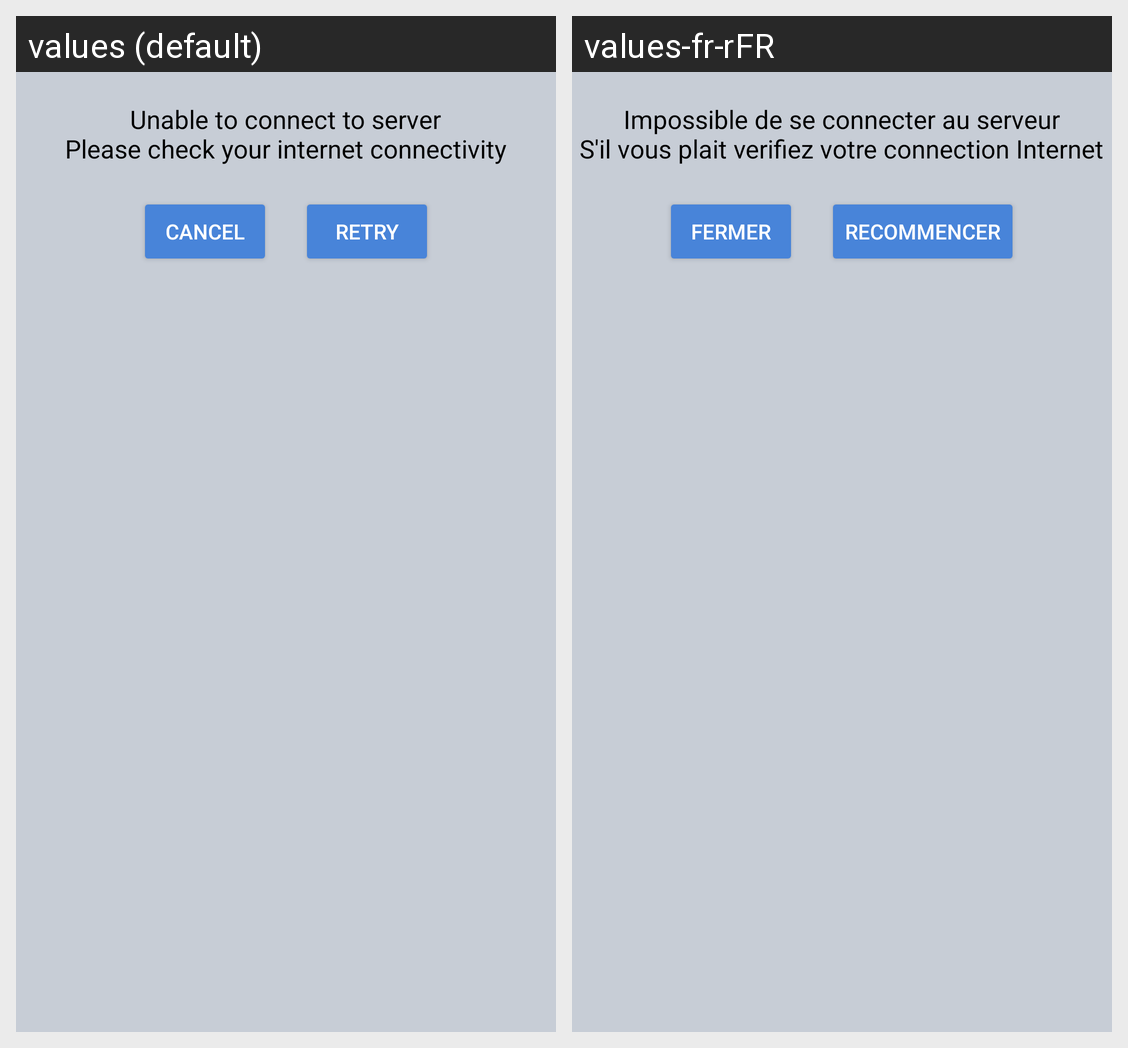

For this localized Android screen grid, give each drawn string resource with its value in every locale shown.
Android screen res/layout/fragment_sign_in_error.xml rendered under 2 locales, left to right: values (default), values-fr-rFR. Device: Nexus 5 (rendered at 1080×1920; each locale shown at half size, 540×960, under a caption strip naming it); theme MyStyle.
Strings drawn on this screen, with the default value and each locale's value (text and hints the layout hard-codes, and strings that could not be matched under every locale, appear in the picture but are not listed):

connection_error_message
  values: Unable to connect to server
      Please check your internet connectivity
  values-fr-rFR: Impossible de se connecter au serveur
      S'il vous plait verifiez votre connection Internet

btn_cancel
  values: Cancel
  values-fr-rFR: Fermer

btn_reload
  values: Retry
  values-fr-rFR: Recommencer
